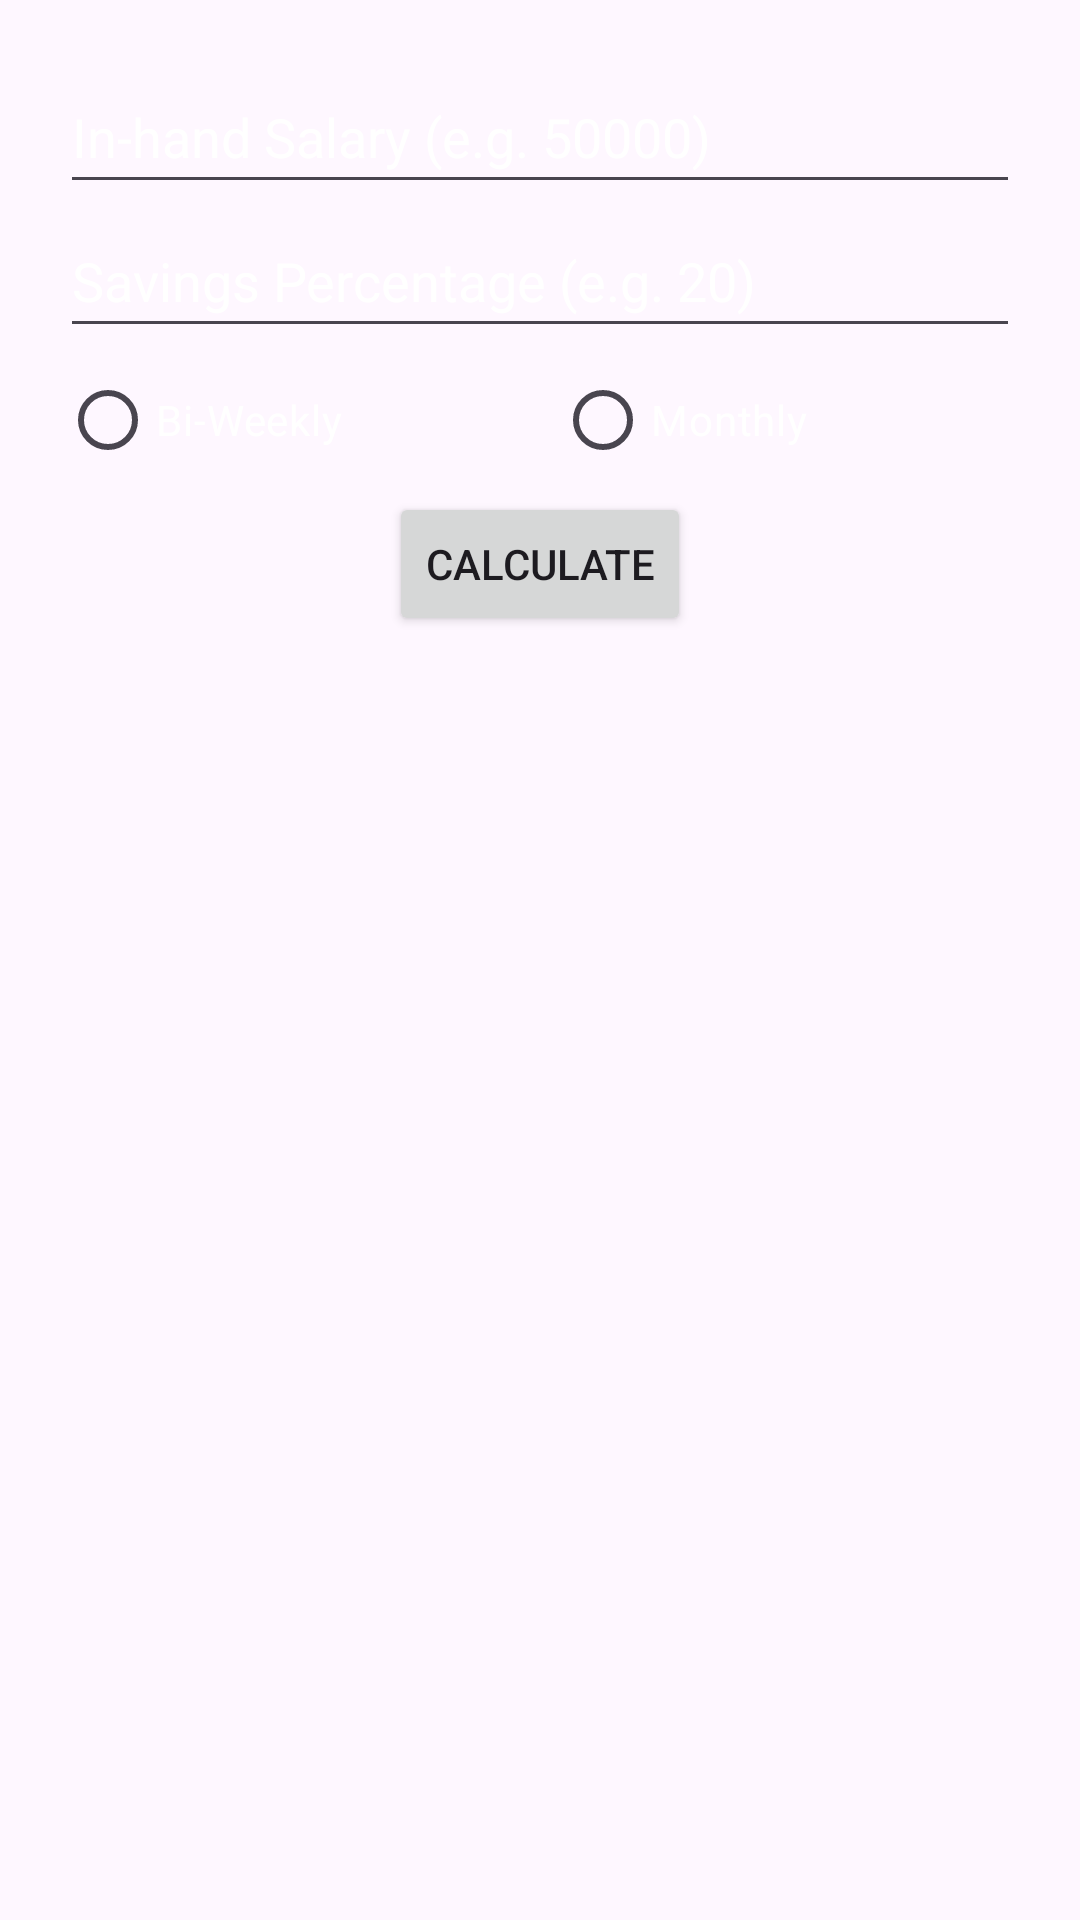

Write the Android layout XML for this screen, with the resource values it uses.
<!-- AndroidManifest.xml: application theme Theme.ExpenseXpert -->
<!-- res/layout/fragment_savings_calculation.xml -->
<?xml version="1.0" encoding="utf-8"?>
<ScrollView xmlns:tools="http://schemas.android.com/tools"
    android:layout_width="match_parent"
    android:layout_height="match_parent"
    xmlns:android="http://schemas.android.com/apk/res/android"
    xmlns:app="http://schemas.android.com/apk/res-auto"
    android:padding="@dimen/_20dp">

    <androidx.constraintlayout.widget.ConstraintLayout
        android:layout_width="match_parent"
        android:layout_height="0dp"
        app:layout_constraintBottom_toBottomOf="@+id/etInHandSalary"
        app:layout_constraintEnd_toStartOf="@+id/txtMonthlySavings"
        app:layout_constraintStart_toStartOf="@+id/txtMonthlySavings"
        app:layout_constraintTop_toBottomOf="@+id/etInHandSalary">

        <EditText
            android:id="@+id/etInHandSalary"
            android:layout_width="match_parent"
            android:layout_height="wrap_content"
            android:ems="10"
            android:hint="@string/txt_in_hand_salary"
            android:importantForAutofill="no"
            android:inputType="text"
            android:minHeight="48dp"
            android:textColor="@color/white"
            android:textColorHint="@color/white"
            app:layout_constraintBottom_toTopOf="@+id/etSavingsPercentage"
            app:layout_constraintTop_toTopOf="parent" />

        <EditText
            android:id="@+id/etSavingsPercentage"
            android:layout_width="match_parent"
            android:layout_height="wrap_content"
            android:ems="10"
            android:hint="@string/txt_savings_percentage"
            android:importantForAutofill="no"
            android:inputType="number"
            android:maxLength="2"
            android:minHeight="48dp"
            android:textColor="@color/white"
            android:textColorHint="@color/white"
            app:layout_constraintBottom_toTopOf="@+id/radioGroup2"
            app:layout_constraintEnd_toEndOf="@+id/etInHandSalary"
            app:layout_constraintStart_toStartOf="@+id/etInHandSalary"
            app:layout_constraintTop_toBottomOf="@+id/etInHandSalary" />


        <RadioGroup
            android:id="@+id/radioGroup2"
            android:layout_width="match_parent"
            android:layout_height="match_parent"
            android:layout_weight="1"
            android:orientation="horizontal"
            app:layout_constraintBottom_toTopOf="@+id/btnCalculate"
            app:layout_constraintEnd_toEndOf="@+id/etSavingsPercentage"
            app:layout_constraintStart_toStartOf="@+id/etSavingsPercentage"
            app:layout_constraintTop_toBottomOf="@+id/etSavingsPercentage">

            <RadioButton
                android:id="@+id/rbBiWeekly"
                android:layout_width="wrap_content"
                android:layout_height="wrap_content"
                android:layout_weight="1"
                android:textColor="@color/white"
                android:text="@string/txt_biweekly" />

            <RadioButton
                android:id="@+id/rbMonthly"
                android:layout_width="wrap_content"
                android:layout_height="wrap_content"
                android:layout_weight="1"
                android:textColor="@color/white"
                android:text="@string/txt_monthly" />
        </RadioGroup>

        <Button
            android:id="@+id/btnCalculate"
            android:layout_width="wrap_content"
            android:layout_height="wrap_content"
            android:text="@string/txt_calculate"
            app:layout_constraintBottom_toTopOf="@+id/txtMonthlySavings"
            app:layout_constraintEnd_toEndOf="@+id/radioGroup2"
            app:layout_constraintStart_toStartOf="@+id/radioGroup2"
            app:layout_constraintTop_toBottomOf="@+id/radioGroup2" />

        <TextView
            android:id="@+id/txtMonthlySavings"
            android:layout_width="wrap_content"
            android:layout_height="wrap_content"
            android:textColor="@color/white"
            app:layout_constraintBottom_toTopOf="@+id/txtAnnualSavings"
            app:layout_constraintEnd_toEndOf="@+id/btnCalculate"
            app:layout_constraintStart_toStartOf="@+id/btnCalculate"
            app:layout_constraintTop_toBottomOf="@+id/btnCalculate" />

        <TextView
            android:id="@+id/txtAnnualSavings"
            android:layout_width="wrap_content"
            android:layout_height="wrap_content"
            android:textColor="@color/white"
            app:layout_constraintBottom_toBottomOf="parent"
            app:layout_constraintEnd_toEndOf="@+id/txtMonthlySavings"
            app:layout_constraintStart_toStartOf="@+id/txtMonthlySavings"
            app:layout_constraintTop_toBottomOf="@+id/txtMonthlySavings" />

    </androidx.constraintlayout.widget.ConstraintLayout>
</ScrollView>
<!-- resources referenced by this layout -->
<resources>
  <color name="white">#FFFFFFFF</color>
  <dimen name="_20dp">20dp</dimen>
  <string name="txt_biweekly">Bi-Weekly</string>
  <string name="txt_calculate">Calculate</string>
  <string name="txt_in_hand_salary">In-hand Salary (e.g. 50000)</string>
  <string name="txt_monthly">Monthly</string>
  <string name="txt_savings_percentage">Savings Percentage (e.g. 20)</string>
  <style name="Theme.ExpenseXpert" parent="Base.Theme.ExpenseXpert" />
  <style name="Base.Theme.ExpenseXpert" parent="Theme.Material3.DayNight.NoActionBar">
          
          <item name="colorPrimary">@color/colorPrimary</item>
          <item name="colorPrimaryDark">@color/colorPrimaryDark</item>
          <item name="colorAccent">@color/colorAccent</item>
      </style>
  <color name="colorPrimary">#F44336</color>
  <color name="colorPrimaryDark">#333333</color>
  <color name="colorAccent">#fff</color>
</resources>
